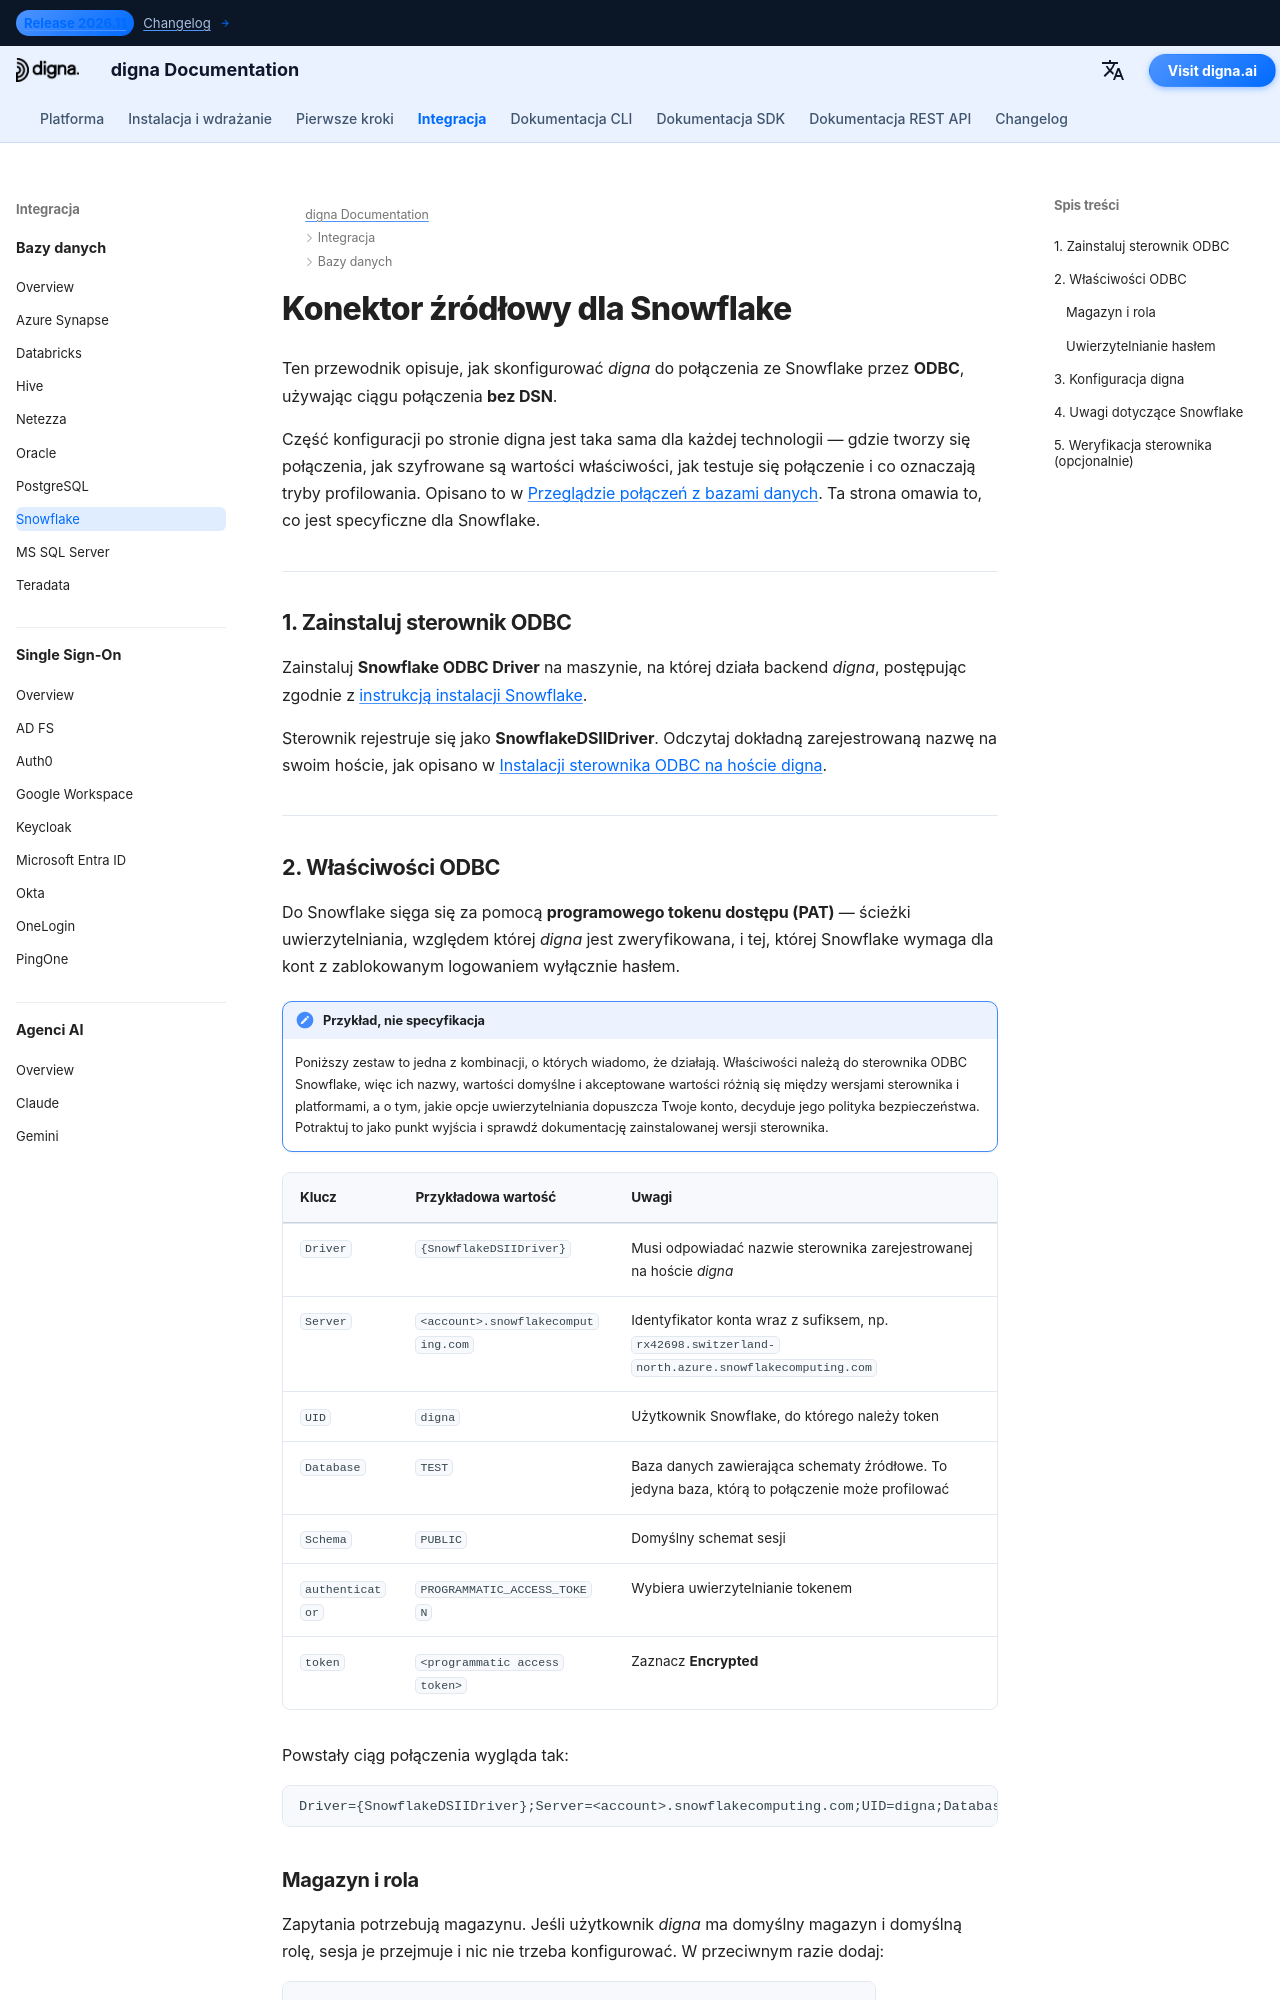

repository: dignaai/digna-docs · page: pl/databases/snowflake_connector_guide/index.html · generator: mkdocs

---
title: Konektor Snowflake – Integracja baz danych | digna Dokumentacja
description: Skonfiguruj digna do połączenia ze Snowflake przez ODBC za pomocą ciągu połączenia bez DSN. Obejmuje sterownik ODBC Snowflake, programowe tokeny dostępu, wybór magazynu i roli oraz ustawienia połączenia po stronie digna.
image: /assets/logo_square.png
---


# Konektor źródłowy dla Snowflake

Ten przewodnik opisuje, jak skonfigurować *digna* do połączenia ze Snowflake przez **ODBC**,
używając ciągu połączenia **bez DSN**.

Część konfiguracji po stronie digna jest taka sama dla każdej technologii — gdzie tworzy się
połączenia, jak szyfrowane są wartości właściwości, jak testuje się połączenie i co oznaczają
tryby profilowania. Opisano to w
[Przeglądzie połączeń z bazami danych](overview.md). Ta strona omawia to, co jest specyficzne
dla Snowflake.

---

## 1. Zainstaluj sterownik ODBC {: #1-install-the-odbc-driver }

Zainstaluj **Snowflake ODBC Driver** na maszynie, na której działa backend *digna*, postępując
zgodnie z
[instrukcją instalacji Snowflake](https://docs.snowflake.com/en/developer-guide/odbc/odbc).

Sterownik rejestruje się jako **SnowflakeDSIIDriver**. Odczytaj dokładną zarejestrowaną nazwę na
swoim hoście, jak opisano w
[Instalacji sterownika ODBC na hoście digna](overview.md#install-the-driver).

---
